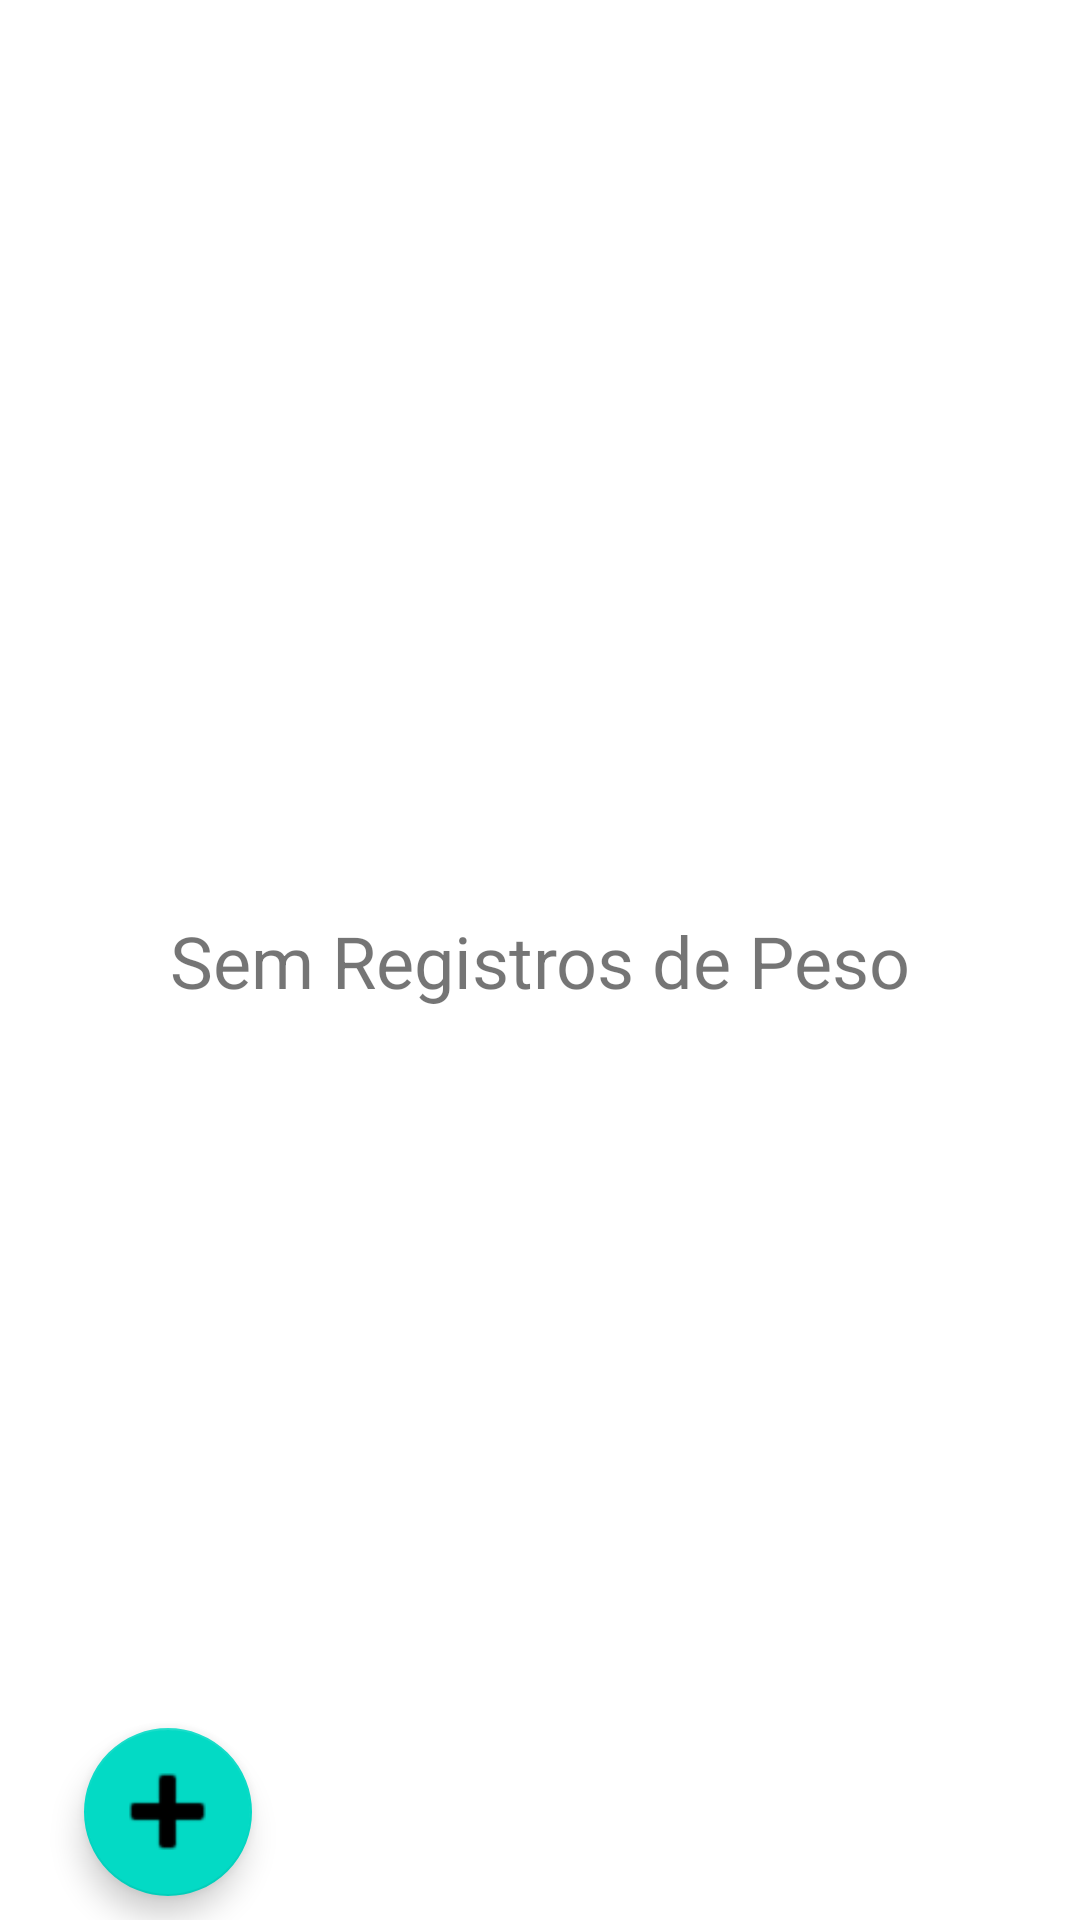

Layout XML and referenced resources for this Android screen:
<!-- AndroidManifest.xml: application theme Theme.RegistroDePeso -->
<!-- res/layout/activity_main.xml -->
<?xml version="1.0" encoding="utf-8"?>
<androidx.constraintlayout.widget.ConstraintLayout xmlns:android="http://schemas.android.com/apk/res/android"
    xmlns:app="http://schemas.android.com/apk/res-auto"
    xmlns:tools="http://schemas.android.com/tools"
    android:layout_width="match_parent"
    android:layout_height="match_parent"
    tools:context=".ui.main.MainActivity">

    <TextView
        android:id="@+id/tvMensagemListaVazia"
        android:layout_width="wrap_content"
        android:layout_height="wrap_content"
        android:text="@string/lista_vazia"
        android:textSize="24sp"
        app:layout_constraintBottom_toBottomOf="parent"
        app:layout_constraintEnd_toEndOf="parent"
        app:layout_constraintStart_toStartOf="parent"
        app:layout_constraintTop_toTopOf="parent" />

    <androidx.recyclerview.widget.RecyclerView
        android:id="@+id/rvMedicoes"
        android:layout_width="0dp"
        android:layout_height="0dp"
        android:layout_margin="@dimen/margem_padrao"
        app:layoutManager="androidx.recyclerview.widget.LinearLayoutManager"
        app:layout_constraintBottom_toBottomOf="parent"
        app:layout_constraintEnd_toEndOf="parent"
        app:layout_constraintStart_toStartOf="parent"
        app:layout_constraintTop_toTopOf="parent"
        tools:listitem="@layout/list_item_peso" />

    <com.google.android.material.floatingactionbutton.FloatingActionButton
        android:id="@+id/fabAddPeso"
        android:layout_width="wrap_content"
        android:layout_height="wrap_content"
        android:layout_margin="@dimen/margem_pequena"
        app:layout_constraintBottom_toBottomOf="parent"
        app:layout_constraintStart_toEndOf="@+id/guideline"
        app:maxImageSize="45dp"
        app:srcCompat="@android:drawable/ic_input_add" />

    <androidx.constraintlayout.widget.Guideline
        android:id="@+id/guideline"
        android:layout_width="wrap_content"
        android:layout_height="wrap_content"
        android:orientation="vertical"
        app:layout_constraintGuide_begin="20dp" />


</androidx.constraintlayout.widget.ConstraintLayout>
<!-- res/layout/list_item_peso.xml (included above) -->
<?xml version="1.0" encoding="utf-8"?>
<androidx.cardview.widget.CardView xmlns:android="http://schemas.android.com/apk/res/android"
    android:layout_width="wrap_content"
    android:layout_height="wrap_content"
    xmlns:app="http://schemas.android.com/apk/res-auto"
    xmlns:tools="http://schemas.android.com/tools"
    android:layout_margin="@dimen/margem_pequena"
    android:elevation="@dimen/elevacao_padrao"
    app:cardCornerRadius="@dimen/raio_padrao">

    <androidx.constraintlayout.widget.ConstraintLayout
        android:layout_width="match_parent"
        android:layout_height="wrap_content"
        android:padding="@dimen/margem_pequena">

        <TextView
            android:id="@+id/tvPeso"
            android:layout_width="350dp"
            android:layout_height="wrap_content"
            android:textStyle="bold"
            app:layout_constraintEnd_toEndOf="parent"
            app:layout_constraintStart_toStartOf="parent"
            app:layout_constraintTop_toTopOf="parent"
            tools:text="@tools:sample/full_names" />

        <TextView
            android:id="@+id/tvData"
            android:layout_width="0dp"
            android:layout_height="wrap_content"
            android:textDirection="ltr"
            app:layout_constraintEnd_toEndOf="parent"
            app:layout_constraintStart_toStartOf="parent"
            app:layout_constraintTop_toBottomOf="@+id/tvPeso"
            tools:text="@tools:sample/date/ddmmyy"/>

    </androidx.constraintlayout.widget.ConstraintLayout>

</androidx.cardview.widget.CardView>
<!-- resources referenced by this layout -->
<resources>
  <dimen name="elevacao_padrao">8dp</dimen>
  <dimen name="margem_padrao">16dp</dimen>
  <dimen name="margem_pequena">8dp</dimen>
  <dimen name="raio_padrao">8dp</dimen>
  <string name="lista_vazia">Sem Registros de Peso</string>
  <style name="Theme.RegistroDePeso" parent="Theme.MaterialComponents.DayNight.DarkActionBar">
          
          <item name="colorPrimary">@color/purple_500</item>
          <item name="colorPrimaryVariant">@color/purple_700</item>
          <item name="colorOnPrimary">@color/white</item>
          
          <item name="colorSecondary">@color/teal_200</item>
          <item name="colorSecondaryVariant">@color/teal_700</item>
          <item name="colorOnSecondary">@color/black</item>
          
          <item name="android:statusBarColor">?attr/colorPrimaryVariant</item>
          
      </style>
  <!-- not gathered from this repository: default colours our renderer supplied (Android Studio template values) -->
  <color name="purple_500">#FF6200EE</color>
  <color name="purple_700">#FF3700B3</color>
  <color name="teal_200">#FF03DAC5</color>
  <color name="teal_700">#FF018786</color>
  <color name="black">#FF000000</color>
  <color name="white">#FFFFFFFF</color>
</resources>
